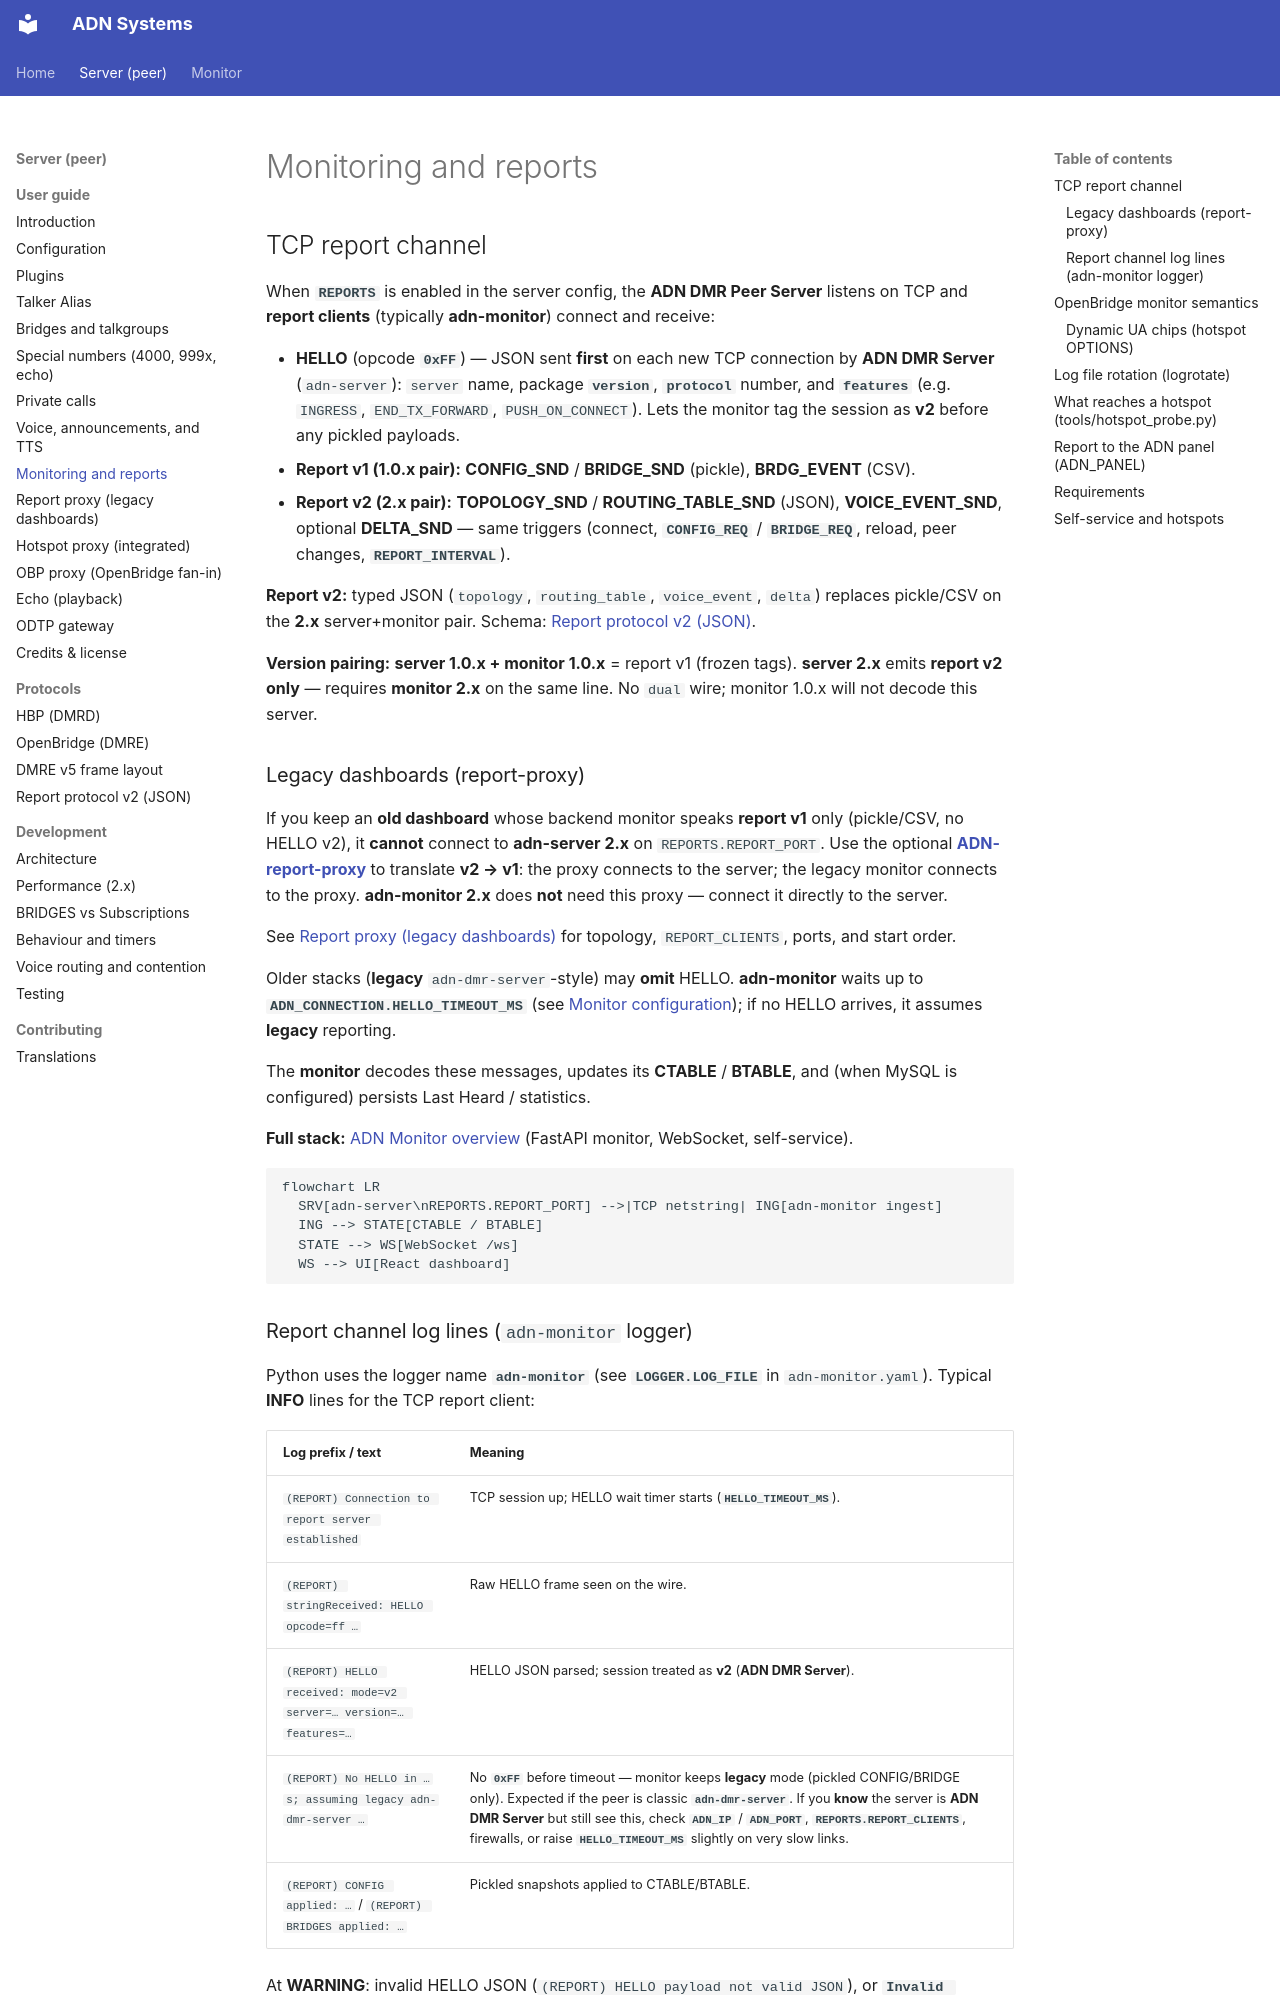

repository: Amateur-Digital-Network/ADN-DMR-Peer-Server · page: server/user-guide/monitoring/index.html · generator: mkdocs

# Monitoring and reports

## TCP report channel

When **`REPORTS`** is enabled in the server config, the **ADN DMR Peer Server** listens on TCP and **report clients** (typically **adn-monitor**) connect and receive:

- **HELLO** (opcode **`0xFF`**) — JSON sent **first** on each new TCP connection by **ADN DMR Server** (`adn-server`): `server` name, package **`version`**, **`protocol`** number, and **`features`** (e.g. `INGRESS`, `END_TX_FORWARD`, `PUSH_ON_CONNECT`). Lets the monitor tag the session as **v2** before any pickled payloads.
- **Report v1 (1.0.x pair):** **CONFIG_SND** / **BRIDGE_SND** (pickle), **BRDG_EVENT** (CSV).
- **Report v2 (2.x pair):** **TOPOLOGY_SND** / **ROUTING_TABLE_SND** (JSON), **VOICE_EVENT_SND**, optional **DELTA_SND** — same triggers (connect, **`CONFIG_REQ`** / **`BRIDGE_REQ`**, reload, peer changes, **`REPORT_INTERVAL`**).

**Report v2:** typed JSON (`topology`, `routing_table`, `voice_event`, `delta`) replaces pickle/CSV on the **2.x** server+monitor pair. Schema: [Report protocol v2 (JSON)](../protocols/report-v2.md).

**Version pairing:** **server 1.0.x + monitor 1.0.x** = report v1 (frozen tags). **server 2.x** emits **report v2 only** — requires **monitor 2.x** on the same line. No `dual` wire; monitor 1.0.x will not decode this server.

### Legacy dashboards (report-proxy)

If you keep an **old dashboard** whose backend monitor speaks **report v1** only (pickle/CSV, no HELLO v2), it **cannot** connect to **adn-server 2.x** on `REPORTS.REPORT_PORT`. Use the optional **[ADN-report-proxy](https://github.com/ce5rpy/ADN-report-proxy)** to translate **v2 → v1**: the proxy connects to the server; the legacy monitor connects to the proxy. **adn-monitor 2.x** does **not** need this proxy — connect it directly to the server.

See [Report proxy (legacy dashboards)](report-proxy.md) for topology, `REPORT_CLIENTS`, ports, and start order.

Older stacks (**legacy** `adn-dmr-server`-style) may **omit** HELLO. **adn-monitor** waits up to **`ADN_CONNECTION.HELLO_TIMEOUT_MS`** (see [Monitor configuration](../../monitor/configuration.md#adn_connection)); if no HELLO arrives, it assumes **legacy** reporting.

The **monitor** decodes these messages, updates its **CTABLE** / **BTABLE**, and (when MySQL is configured) persists Last Heard / statistics.

**Full stack:** [ADN Monitor overview](../../monitor/index.md) (FastAPI monitor, WebSocket, self-service).

```mermaid
flowchart LR
  SRV[adn-server\nREPORTS.REPORT_PORT] -->|TCP netstring| ING[adn-monitor ingest]
  ING --> STATE[CTABLE / BTABLE]
  STATE --> WS[WebSocket /ws]
  WS --> UI[React dashboard]
```
